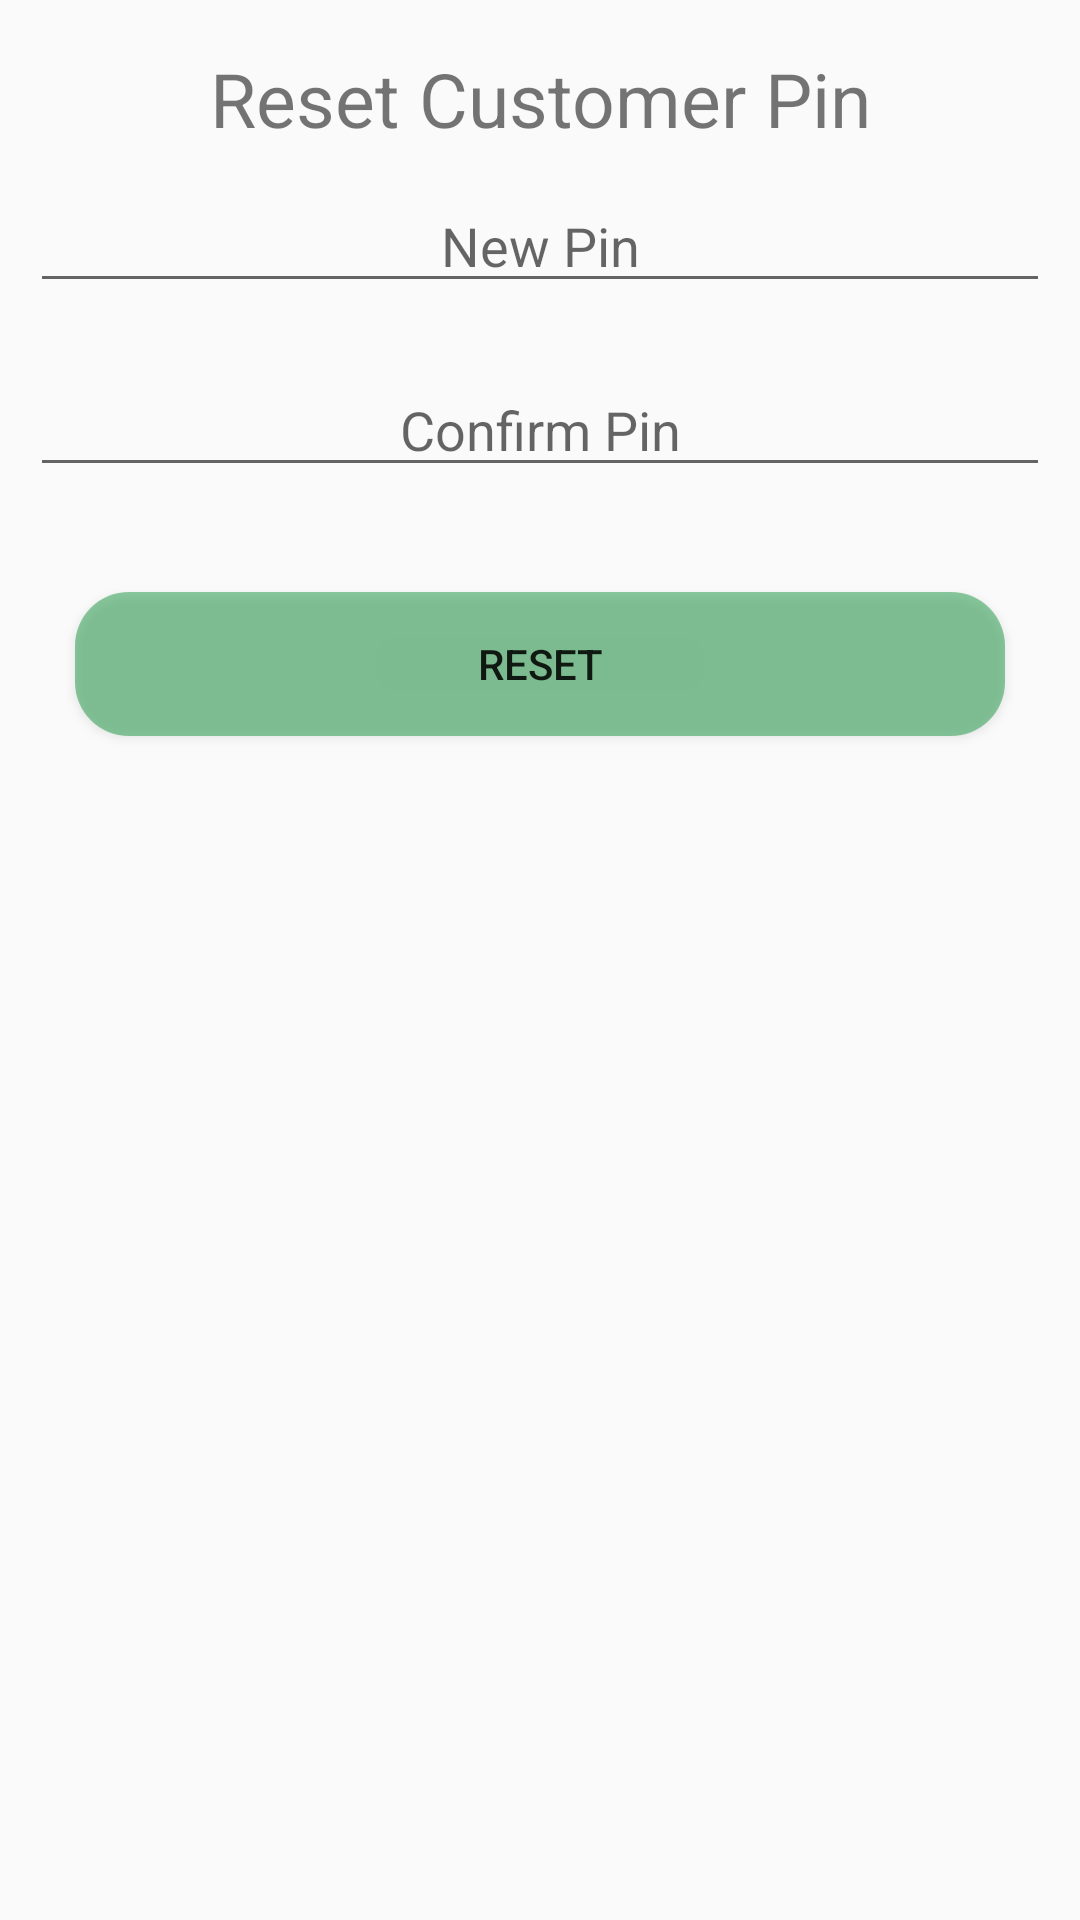

The Android layout XML behind this screen, and the referenced resources:
<!-- AndroidManifest.xml: application theme AppTheme -->
<!-- res/layout/reset_pin_dialog.xml -->
<?xml version="1.0" encoding="utf-8"?>
<androidx.constraintlayout.widget.ConstraintLayout xmlns:android="http://schemas.android.com/apk/res/android"
    android:layout_width="match_parent"
    android:layout_height="match_parent">

    <ScrollView
        android:layout_width="match_parent"
        android:layout_height="match_parent"
        >

        <LinearLayout
            android:layout_width="match_parent"
            android:layout_height="match_parent"
            android:orientation="vertical">

            <TextView
                android:layout_width="match_parent"
                android:layout_height="wrap_content"
                android:layout_marginTop="16dp"
                android:gravity="center"
                android:text="Reset Customer Pin"
                android:textSize="25sp" />

            <EditText
                android:layout_width="match_parent"
                android:layout_height="wrap_content"
                android:layout_margin="10dp"
                android:gravity="center"
                android:inputType="numberPassword"
                android:id="@+id/new_pin"
                android:hint="New Pin" />

            <EditText
                android:layout_width="match_parent"
                android:layout_height="wrap_content"
                android:inputType="numberPassword"
                android:layout_margin="10dp"
                android:gravity="center"
                android:id="@+id/confirm_new_pin"
                android:hint="Confirm Pin" />

            <Button
                android:layout_width="match_parent"
                android:layout_height="wrap_content"
                android:id="@+id/reset_pin"
                android:layout_margin="25dp"
                android:background="@drawable/green_login_round"
                android:text="Reset" />
        </LinearLayout>
    </ScrollView>

</androidx.constraintlayout.widget.ConstraintLayout>
<!-- resources referenced by this layout -->
<resources>
  <!-- drawable green_login_round (drawable) -->
  <?xml version="1.0" encoding="utf-8"?>
  <shape xmlns:android="http://schemas.android.com/apk/res/android"
      android:shape="rectangle">
      <corners
          android:bottomLeftRadius="18dp"
          android:bottomRightRadius="18dp"
          android:topLeftRadius="18dp"
          android:topRightRadius="18dp" />
      <solid android:color="#80189740" />
  </shape>
  <style name="AppTheme" parent="Theme.AppCompat.Light.NoActionBar">
          
          <item name="colorPrimary">@color/colorPrimary</item>
          <item name="colorPrimaryDark">@color/colorPrimaryDark</item>
          <item name="colorAccent">@color/colorAccent</item>
      </style>
  <!-- not gathered from this repository: default colours our renderer supplied (Android Studio template values) -->
  <color name="colorPrimary">#FF6200EE</color>
  <color name="colorPrimaryDark">#FF3700B3</color>
  <color name="colorAccent">#FF03DAC5</color>
</resources>
